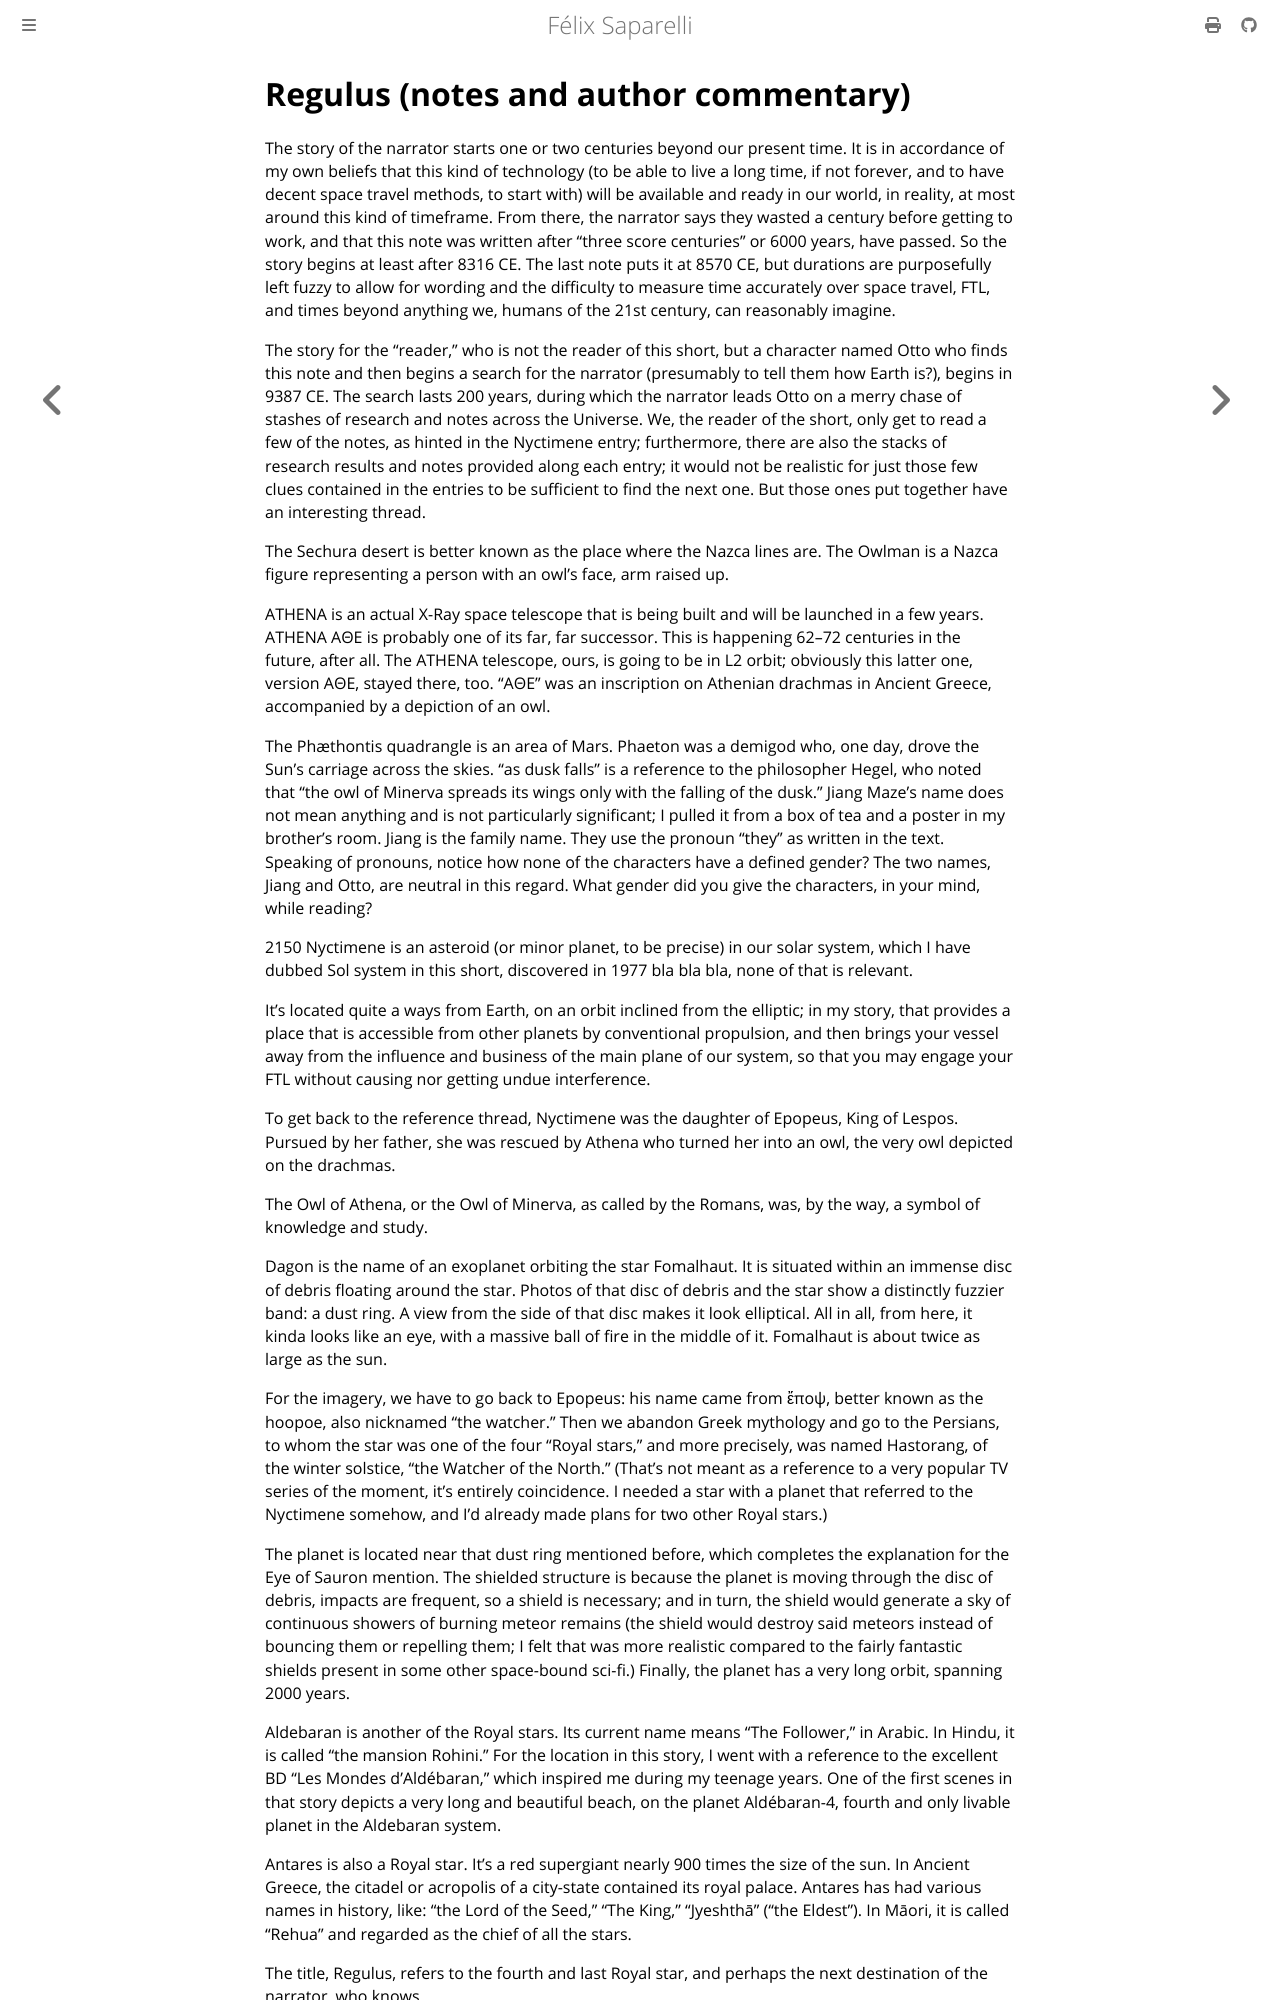

repository: passcod/blook · page: fiction/shorts/regulus-notes.html · generator: mdbook

# Regulus (notes and author commentary)

The story of the narrator starts one or two centuries beyond our present time.
It is in accordance of my own beliefs that this kind of technology (to be able
to live a long time, if not forever, and to have decent space travel methods,
to start with) will be available and ready in our world, in reality, at most
around this kind of timeframe. From there, the narrator says they wasted a
century before getting to work, and that this note was written after “three
score centuries” or 6000 years, have passed. So the story begins at least after
8316 CE. The last note puts it at 8570 CE, but durations are purposefully left
fuzzy to allow for wording and the difficulty to measure time accurately over
space travel, FTL, and times beyond anything we, humans of the 21st century,
can reasonably imagine.

The story for the “reader,” who is not the reader of this short, but a
character named Otto who finds this note and then begins a search for the
narrator (presumably to tell them how Earth is?), begins in 9387 CE. The search
lasts 200 years, during which the narrator leads Otto on a merry chase of
stashes of research and notes across the Universe. We, the reader of the short,
only get to read a few of the notes, as hinted in the Nyctimene entry;
furthermore, there are also the stacks of research results and notes provided
along each entry; it would not be realistic for just those few clues contained
in the entries to be sufficient to find the next one. But those ones put
together have an interesting thread.

The Sechura desert is better known as the place where the Nazca lines are. The
Owlman is a Nazca figure representing a person with an owl’s face, arm raised up.

ATHENA is an actual X-Ray space telescope that is being built and will be
launched in a few years. ATHENA ΑΘΕ is probably one of its far, far successor.
This is happening 62–72 centuries in the future, after all. The ATHENA
telescope, ours, is going to be in L2 orbit; obviously this latter one, version
ΑΘΕ, stayed there, too. “ΑΘΕ” was an inscription on Athenian drachmas in
Ancient Greece, accompanied by a depiction of an owl.

The Phæthontis quadrangle is an area of Mars. Phaeton was a demigod who, one
day, drove the Sun’s carriage across the skies. “as dusk falls” is a reference
to the philosopher Hegel, who noted that “the owl of Minerva spreads its wings
only with the falling of the dusk.” Jiang Maze's name does not mean anything
and is not particularly significant; I pulled it from a box of tea and a poster
in my brother's room. Jiang is the family name. They use the pronoun “they” as
written in the text. Speaking of pronouns, notice how none of the characters
have a defined gender? The two names, Jiang and Otto, are neutral in this
regard. What gender did you give the characters, in your mind, while reading?

2150 Nyctimene is an asteroid (or minor planet, to be precise) in our solar
system, which I have dubbed Sol system in this short, discovered in 1977 bla
bla bla, none of that is relevant.

It’s located quite a ways from Earth, on an orbit inclined from the elliptic;
in my story, that provides a place that is accessible from other planets by
conventional propulsion, and then brings your vessel away from the influence
and business of the main plane of our system, so that you may engage your FTL
without causing nor getting undue interference.

To get back to the reference thread, Nyctimene was the daughter of Epopeus,
King of Lespos. Pursued by her father, she was rescued by Athena who turned her
into an owl, the very owl depicted on the drachmas.

The Owl of Athena, or the Owl of Minerva, as called by the Romans, was, by the
way, a symbol of knowledge and study.

Dagon is the name of an exoplanet orbiting the star Fomalhaut. It is situated
within an immense disc of debris floating around the star. Photos of that disc
of debris and the star show a distinctly fuzzier band: a dust ring. A view from
the side of that disc makes it look elliptical. All in all, from here, it kinda
looks like an eye, with a massive ball of fire in the middle of it. Fomalhaut
is about twice as large as the sun.

For the imagery, we have to go back to Epopeus: his name came from ἔποψ, better
known as the hoopoe, also nicknamed “the watcher.” Then we abandon Greek
mythology and go to the Persians, to whom the star was one of the four “Royal
stars,” and more precisely, was named Hastorang, of the winter solstice, “the
Watcher of the North.” (That’s not meant as a reference to a very popular TV
series of the moment, it’s entirely coincidence. I needed a star with a planet
that referred to the Nyctimene somehow, and I'd already made plans for two
other Royal stars.)

The planet is located near that dust ring mentioned before, which completes the
explanation for the Eye of Sauron mention. The shielded structure is because
the planet is moving through the disc of debris, impacts are frequent, so a
shield is necessary; and in turn, the shield would generate a sky of continuous
showers of burning meteor remains (the shield would destroy said meteors
instead of bouncing them or repelling them; I felt that was more realistic
compared to the fairly fantastic shields present in some other space-bound
sci-fi.) Finally, the planet has a very long orbit, spanning 2000 years.

Aldebaran is another of the Royal stars. Its current name means “The Follower,”
in Arabic. In Hindu, it is called “the mansion Rohini.” For the location in
this story, I went with a reference to the excellent BD “Les Mondes
d'Aldébaran,” which inspired me during my teenage years. One of the first
scenes in that story depicts a very long and beautiful beach, on the planet
Aldébaran-4, fourth and only livable planet in the Aldebaran system.
